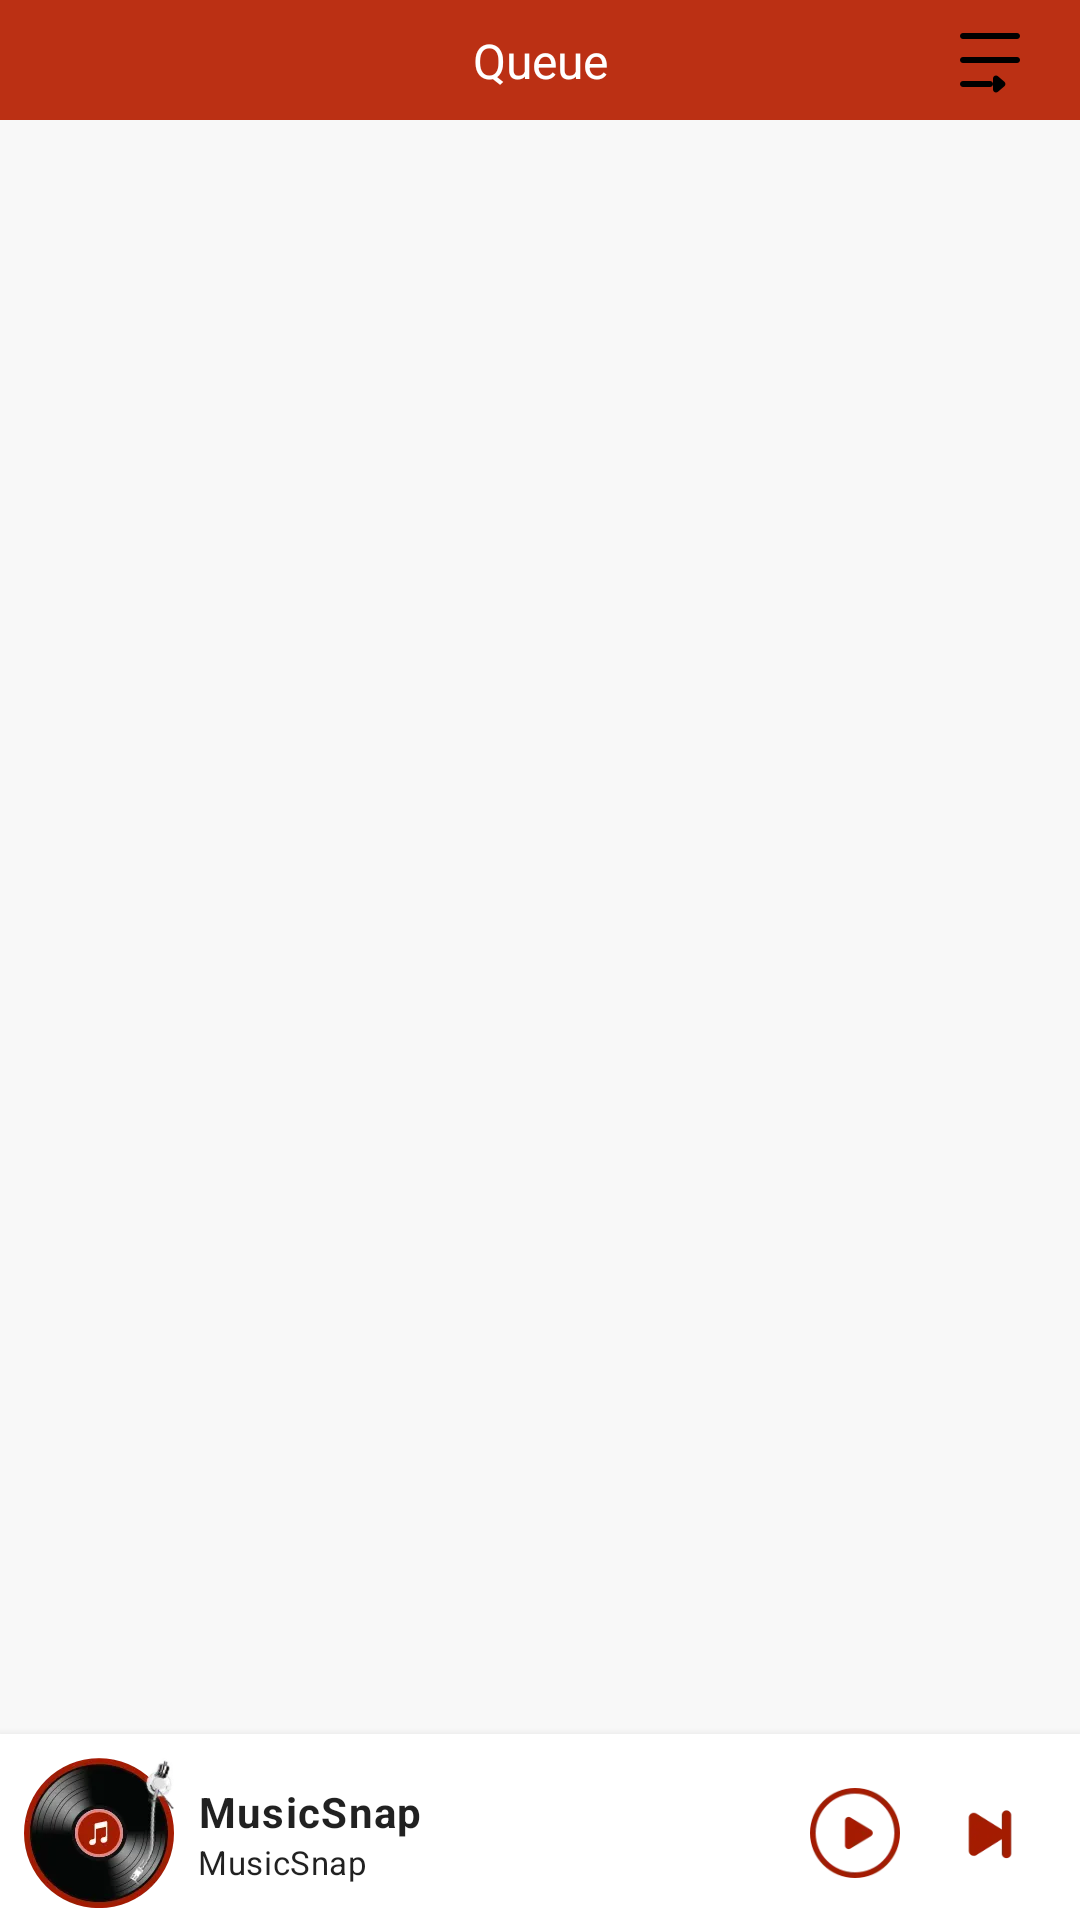

Reconstruct the res/layout file that produces this screen, plus the resources it refers to.
<!-- AndroidManifest.xml: application theme AppTheme -->
<!-- res/layout/activity_history.xml -->
<?xml version="1.0" encoding="utf-8"?>
<androidx.constraintlayout.widget.ConstraintLayout xmlns:android="http://schemas.android.com/apk/res/android"
    android:layout_width="match_parent"
    android:layout_height="match_parent"
    android:fitsSystemWindows="true"
    xmlns:app="http://schemas.android.com/apk/res-auto"
    android:background="#BB3014"
    android:orientation="vertical"
    >
    <include
        android:id="@+id/titles"
        layout="@layout/include_titles"
        />
    <include
        android:id="@+id/bottom_player"
        layout="@layout/fragment_mini_player"
        />


    <androidx.constraintlayout.widget.ConstraintLayout
        android:background="#f8f8f8"
        app:layout_constraintBottom_toTopOf="@id/bottom_player"
        app:layout_constraintStart_toStartOf="parent"
        app:layout_constraintTop_toBottomOf="@id/titles"
        android:layout_width="match_parent"
        android:layout_height="0dp">


        <androidx.recyclerview.widget.RecyclerView
            android:layout_marginTop="20dp"
            android:layout_marginHorizontal="18dp"
            android:layout_marginBottom="18dp"
            app:layout_constraintTop_toTopOf="parent"
            app:layout_constraintBottom_toBottomOf="parent"
            app:layout_constraintStart_toStartOf="parent"
            android:id="@+id/mood_and_genres_recycler_view"
            android:layout_width="match_parent"
            android:layout_height="0dp" />

    </androidx.constraintlayout.widget.ConstraintLayout>


    <androidx.core.widget.NestedScrollView
        android:visibility="gone"
        android:id="@+id/empty_layout"
        android:background="#f8f8f8"
        app:layout_constraintTop_toBottomOf="@id/titles"
        app:layout_constraintBottom_toTopOf="@id/bottom_player"
        android:layout_width="match_parent"
        android:layout_height="0dp">
        <androidx.constraintlayout.widget.ConstraintLayout
            android:layout_marginTop="60dp"
            android:layout_width="match_parent"
            android:layout_height="match_parent">

            <ImageView
                android:id="@+id/ivs"
                app:layout_constraintTop_toTopOf="parent"
                app:layout_constraintStart_toStartOf="parent"
                app:layout_constraintEnd_toEndOf="parent"
                android:background="@mipmap/empty_queue"
                android:layout_width="wrap_content"
                android:layout_height="wrap_content"/>

            <TextView
                android:id="@+id/tvs"
                app:layout_constraintTop_toBottomOf="@id/ivs"
                app:layout_constraintStart_toStartOf="parent"
                app:layout_constraintEnd_toEndOf="parent"
                android:layout_marginTop="20dp"
                android:layout_width="wrap_content"
                android:layout_height="wrap_content"
                android:text="No songs in the history."
                android:textColor="#FF909090"
                android:textSize="18sp"
                />
            <androidx.recyclerview.widget.RecyclerView
                app:layout_constraintTop_toBottomOf="@id/new_release_title"
                app:layout_constraintStart_toStartOf="parent"
                android:id="@+id/new_release_albums_recycler_view"
                android:layout_width="match_parent"
                android:layout_height="wrap_content" />

            <androidx.constraintlayout.widget.ConstraintLayout
                android:layout_marginTop="46dp"
                android:id="@+id/new_release_title"
                android:padding="12dp"
                app:layout_constraintStart_toStartOf="parent"
                app:layout_constraintTop_toBottomOf="@id/tvs"
                android:layout_width="match_parent"

                android:layout_height="wrap_content">
                <TextView
                    app:layout_constraintStart_toStartOf="parent"
                    app:layout_constraintTop_toTopOf="parent"
                    android:textSize="18sp"
                    android:textColor="#000000"
                    android:textStyle="bold"
                    android:text="New release albums"
                    android:layout_width="wrap_content"
                    android:layout_height="wrap_content"/>

                <ImageView
                    android:visibility="gone"
                    app:layout_constraintEnd_toEndOf="parent"
                    app:layout_constraintTop_toTopOf="parent"
                    app:layout_constraintBottom_toBottomOf="parent"
                    android:src="@mipmap/mores"
                    android:layout_width="wrap_content"
                    android:layout_height="wrap_content"/>
            </androidx.constraintlayout.widget.ConstraintLayout>

            <androidx.constraintlayout.widget.ConstraintLayout
                android:id="@+id/mood_title"
                android:padding="12dp"
                app:layout_constraintStart_toStartOf="parent"
                app:layout_constraintTop_toBottomOf="@id/line1"
                android:layout_width="match_parent"

                android:layout_height="wrap_content">
                <TextView
                    app:layout_constraintStart_toStartOf="parent"
                    app:layout_constraintTop_toTopOf="parent"
                    android:textSize="18sp"
                    android:textColor="#000000"
                    android:textStyle="bold"
                    android:text="Mood and Genres"
                    android:layout_width="wrap_content"
                    android:layout_height="wrap_content"/>
            </androidx.constraintlayout.widget.ConstraintLayout>
            <View
                android:layout_marginHorizontal="12dp"
                android:id="@+id/line1"
                android:layout_marginTop="12dp"
                app:layout_constraintTop_toBottomOf="@id/new_release_albums_recycler_view"
                android:background="#E9E9E9"
                android:layout_width="match_parent"
                android:layout_height="1dp"/>

            <androidx.recyclerview.widget.RecyclerView
                app:layout_constraintTop_toBottomOf="@id/mood_title"
                app:layout_constraintStart_toStartOf="parent"
                android:id="@+id/home_mood_and_genres_recycler_view"
                android:layout_width="match_parent"
                android:layout_height="wrap_content" />


            <io.supercharge.shimmerlayout.ShimmerLayout
                android:layout_marginTop="15dp"
                android:layout_marginHorizontal="12dp"
                app:layout_constraintTop_toBottomOf="@id/tvs"
                android:id="@+id/spec_anm"
                app:shimmer_animation_duration="1000"
                app:layout_constraintStart_toStartOf="parent"
                android:layout_width="match_parent"
                android:layout_height="300dp">
                <include layout="@layout/item_search_animations"/>
            </io.supercharge.shimmerlayout.ShimmerLayout>
        </androidx.constraintlayout.widget.ConstraintLayout>



    </androidx.core.widget.NestedScrollView>


</androidx.constraintlayout.widget.ConstraintLayout>
<!-- res/layout/include_titles.xml (included above) -->
<?xml version="1.0" encoding="utf-8"?>
<androidx.constraintlayout.widget.ConstraintLayout xmlns:android="http://schemas.android.com/apk/res/android"
    xmlns:app="http://schemas.android.com/apk/res-auto"
    android:layout_width="match_parent"
    android:layout_height="wrap_content"
    android:paddingVertical="5dp"
>



        <ImageView
            android:padding="10dp"
            android:id="@+id/close_button"
            android:layout_width="wrap_content"
            android:src="@mipmap/white_back"
            android:layout_height="wrap_content"
            app:layout_constraintBottom_toBottomOf="parent"
            app:layout_constraintStart_toStartOf="parent"
            app:layout_constraintTop_toTopOf="parent"/>

        <TextView
            android:id="@+id/now_playing_text"
            android:layout_width="wrap_content"
            android:layout_height="wrap_content"
            app:layout_constraintBottom_toBottomOf="parent"
            app:layout_constraintEnd_toEndOf="parent"
            app:layout_constraintStart_toStartOf="parent"
            android:textSize="16sp"
            android:textColor="#ffffff"
            app:layout_constraintTop_toTopOf="parent"
            android:text="Queue"

            />

        <ImageView
            android:id="@+id/lists"
            android:layout_width="wrap_content"
            android:layout_height="wrap_content"
            android:layout_marginEnd="15dp"
            android:src="@mipmap/player_lists"
            app:layout_constraintBottom_toBottomOf="parent"
            app:layout_constraintEnd_toEndOf="parent"
            app:layout_constraintTop_toTopOf="parent"/>
        
        
        
        <androidx.constraintlayout.widget.ConstraintLayout
            android:visibility="gone"
            app:layout_constraintTop_toTopOf="parent"
            app:layout_constraintBottom_toBottomOf="parent"
            app:layout_constraintStart_toEndOf="@id/close_button"
            app:layout_constraintEnd_toStartOf="@id/lists"
            android:background="@drawable/search_ten"
            android:id="@+id/search_edit_text2"
            android:layout_width="0dp"
            android:layout_height="44dp"
            android:layout_marginStart="8dp"
            android:layout_marginEnd="8dp"
            app:layout_constraintEnd_toEndOf="parent"
            >
                <TextView
                    android:layout_marginStart="12dp"
                    android:id="@+id/search"
                    app:layout_constraintTop_toTopOf="parent"
                    app:layout_constraintBottom_toBottomOf="parent"
                    android:background="@mipmap/search_btn"
                    app:layout_constraintStart_toStartOf="parent"
                    android:layout_width="wrap_content"
                    android:layout_height="wrap_content"/>
                <TextView
                    app:layout_constraintStart_toEndOf="@id/search"
                    app:layout_constraintTop_toTopOf="parent"
                    app:layout_constraintBottom_toBottomOf="parent"
                    android:id="@+id/search_edit_text"
                    android:layout_width="0dp"
                    android:background="@null"
                    android:layout_height="wrap_content"
                    android:layout_marginStart="8dp"
                    android:layout_marginEnd="8dp"
                    app:layout_constraintEnd_toEndOf="parent"
                    android:hint="Search for a song or artist"
                    android:textColorHint="#9E9E9E"
                    android:imeOptions="actionSearch"
                    android:inputType="text"
                    android:maxLines="1"
                    android:textColor="#000000"
                    android:textSize="16sp"/>
        </androidx.constraintlayout.widget.ConstraintLayout>



</androidx.constraintlayout.widget.ConstraintLayout>
<!-- res/layout/fragment_mini_player.xml (included above) -->
<?xml version="1.0" encoding="utf-8"?>
<androidx.constraintlayout.widget.ConstraintLayout xmlns:android="http://schemas.android.com/apk/res/android"
    xmlns:app="http://schemas.android.com/apk/res-auto"
    xmlns:tools="http://schemas.android.com/tools"
    android:layout_width="match_parent"
    android:background="#ffffff"
    android:layout_gravity="bottom"
    android:paddingVertical="4dp"
    android:elevation="5dp"
    app:layout_constraintBottom_toBottomOf="parent"
    android:id="@+id/container"
    android:layout_height="wrap_content"

>


    <ImageView
        android:id="@+id/thumbnail"
        android:layout_width="50dp"
        android:layout_height="50dp"
        android:layout_marginStart="8dp"
        android:layout_marginVertical="4dp"
        android:scaleType="centerCrop"
        android:background="@mipmap/defalut_logo"
        app:layout_constraintStart_toStartOf="parent"
        app:layout_constraintTop_toTopOf="parent"/>




    <TextView
        android:id="@+id/title"
        android:layout_width="0dp"
        android:layout_height="wrap_content"
        android:layout_marginStart="8dp"
        android:layout_marginEnd="8dp"
        android:ellipsize="marquee"
        android:textSize="14sp"
        android:marqueeRepeatLimit="marquee_forever"
        android:focusableInTouchMode="true"
        android:focusable="true"
        android:singleLine="true"
        android:textAppearance="@style/TextAppearance.Material3.BodyLarge"
        android:textStyle="bold"
        app:layout_constraintBottom_toTopOf="@+id/artist"
        app:layout_constraintEnd_toStartOf="@+id/play_pause_button"
        app:layout_constraintStart_toEndOf="@+id/thumbnail"
        app:layout_constraintTop_toTopOf="@+id/thumbnail"
        app:layout_constraintVertical_chainStyle="packed"
        android:text="@string/app_name"
     />

    <TextView
        android:id="@+id/artist"
        android:layout_width="0dp"
        android:layout_height="wrap_content"
        android:layout_marginStart="8dp"
        android:layout_marginEnd="8dp"
        android:ellipsize="marquee"
        android:marqueeRepeatLimit="marquee_forever"
        android:singleLine="true"
        android:textSize="11sp"
        android:textAppearance="@style/TextAppearance.Material3.BodyMedium"
        app:layout_constraintBottom_toBottomOf="@+id/thumbnail"
        app:layout_constraintEnd_toStartOf="@+id/play_pause_button"
        app:layout_constraintStart_toEndOf="@+id/thumbnail"
        app:layout_constraintTop_toBottomOf="@+id/title"
        android:text="@string/app_name"
        />

    <ImageView
        android:id="@+id/play_pause_button"
        android:layout_width="30dp"
        android:layout_height="30dp"
        android:layout_marginEnd="15dp"
            android:src="@mipmap/play"
        app:layout_constraintBottom_toBottomOf="@+id/thumbnail"
        app:layout_constraintEnd_toStartOf="@+id/next_button"
        app:layout_constraintTop_toTopOf="@+id/thumbnail"/>




    <ImageView
        android:src="@mipmap/next"
        android:id="@+id/next_button"
        android:layout_width="30dp"
        android:layout_height="30dp"
        android:layout_marginEnd="15dp"

        app:layout_constraintBottom_toBottomOf="@+id/thumbnail"
        app:layout_constraintEnd_toEndOf="parent"
        app:layout_constraintTop_toTopOf="@+id/thumbnail"/>




</androidx.constraintlayout.widget.ConstraintLayout>
<!-- res/layout/item_search_animations.xml (included above) -->
<?xml version="1.0" encoding="utf-8"?>
<androidx.constraintlayout.widget.ConstraintLayout xmlns:android="http://schemas.android.com/apk/res/android"
    xmlns:tools="http://schemas.android.com/tools"
    android:layout_width="match_parent"
    android:layout_height="match_parent"
    xmlns:app="http://schemas.android.com/apk/res-auto"
    android:background="#f1f1f1"
    android:orientation="vertical"
>

    <androidx.constraintlayout.widget.ConstraintLayout xmlns:android="http://schemas.android.com/apk/res/android"
        android:layout_width="match_parent"
        app:layout_constraintTop_toTopOf="parent"
        app:layout_constraintStart_toStartOf="parent"
        android:layout_height="match_parent"
        android:orientation="horizontal"
        android:padding="16dp">

        <View
            app:layout_constraintEnd_toEndOf="parent"
            android:layout_marginEnd="20dp"
            android:layout_marginStart="12dp"
            app:layout_constraintStart_toEndOf="@id/item_icon"
            app:layout_constraintTop_toTopOf="parent"
            android:background="@drawable/anim"
            android:id="@+id/item_title"
            android:layout_width="0dp"
            android:layout_height="12dp"
            android:layout_weight="1"
/>

        <View
            android:layout_marginTop="20dp"
            app:layout_constraintEnd_toEndOf="parent"
            android:layout_marginEnd="20dp"
            android:layout_marginStart="12dp"
            app:layout_constraintTop_toBottomOf="@id/item_title"
            app:layout_constraintStart_toEndOf="@id/item_icon"
            android:background="@drawable/anim"
            android:id="@+id/item_title2"
            android:layout_width="0dp"
            android:layout_height="12dp"
            android:layout_weight="1"
            />

        <View
            android:layout_marginEnd="20dp"
            android:layout_marginTop="20dp"
            app:layout_constraintStart_toStartOf="parent"
            app:layout_constraintTop_toBottomOf="@id/item_icon"
            app:layout_constraintBottom_toBottomOf="parent"
            android:background="@drawable/anim"
            android:id="@+id/item_other"
            android:layout_width="match_parent"
            android:layout_height="0dp"/>

        <ImageView
            app:layout_constraintStart_toStartOf="parent"
            app:layout_constraintTop_toTopOf="parent"
            android:background="@drawable/anim"
            android:id="@+id/item_icon"
            android:layout_width="50dp"
            android:layout_height="50dp"/>


    </androidx.constraintlayout.widget.ConstraintLayout>

</androidx.constraintlayout.widget.ConstraintLayout>
<!-- resources referenced by this layout -->
<resources>
  <!-- drawable anim (drawable) -->
  <?xml version="1.0" encoding="utf-8"?>
  <shape xmlns:android="http://schemas.android.com/apk/res/android">
      <solid android:color="#CCCCCC"/>
      <corners android:radius="6dp"/>
  </shape>
  <!-- drawable search_ten (drawable) -->
  <?xml version="1.0" encoding="utf-8"?>
  <shape xmlns:android="http://schemas.android.com/apk/res/android">
      <solid android:color="#E0E0E0"/>
      <corners android:radius="10dp"/>
  </shape>
  <!-- mipmap defalut_logo: webp bitmap (mipmap-xxhdpi, 6124 bytes) -->
  <!-- mipmap empty_queue: webp bitmap (mipmap-xxhdpi, 1618 bytes) -->
  <!-- mipmap mores: webp bitmap (mipmap-xxhdpi, 306 bytes) -->
  <!-- mipmap next: webp bitmap (mipmap-xxhdpi, 990 bytes) -->
  <!-- mipmap play: webp bitmap (mipmap-xxhdpi, 3304 bytes) -->
  <!-- mipmap player_lists: webp bitmap (mipmap-xxhdpi, 888 bytes) -->
  <!-- mipmap search_btn: webp bitmap (mipmap-xxhdpi, 1312 bytes) -->
  <string name="app_name">MusicSnap</string>
  <style name="AppTheme" parent="Theme.AppCompat.DayNight.DarkActionBar">
          <item name="windowNoTitle">true</item>
          <item name="windowActionBar">false</item>
          <item name="android:navigationBarColor">#00000000</item>
          
      </style>
</resources>
